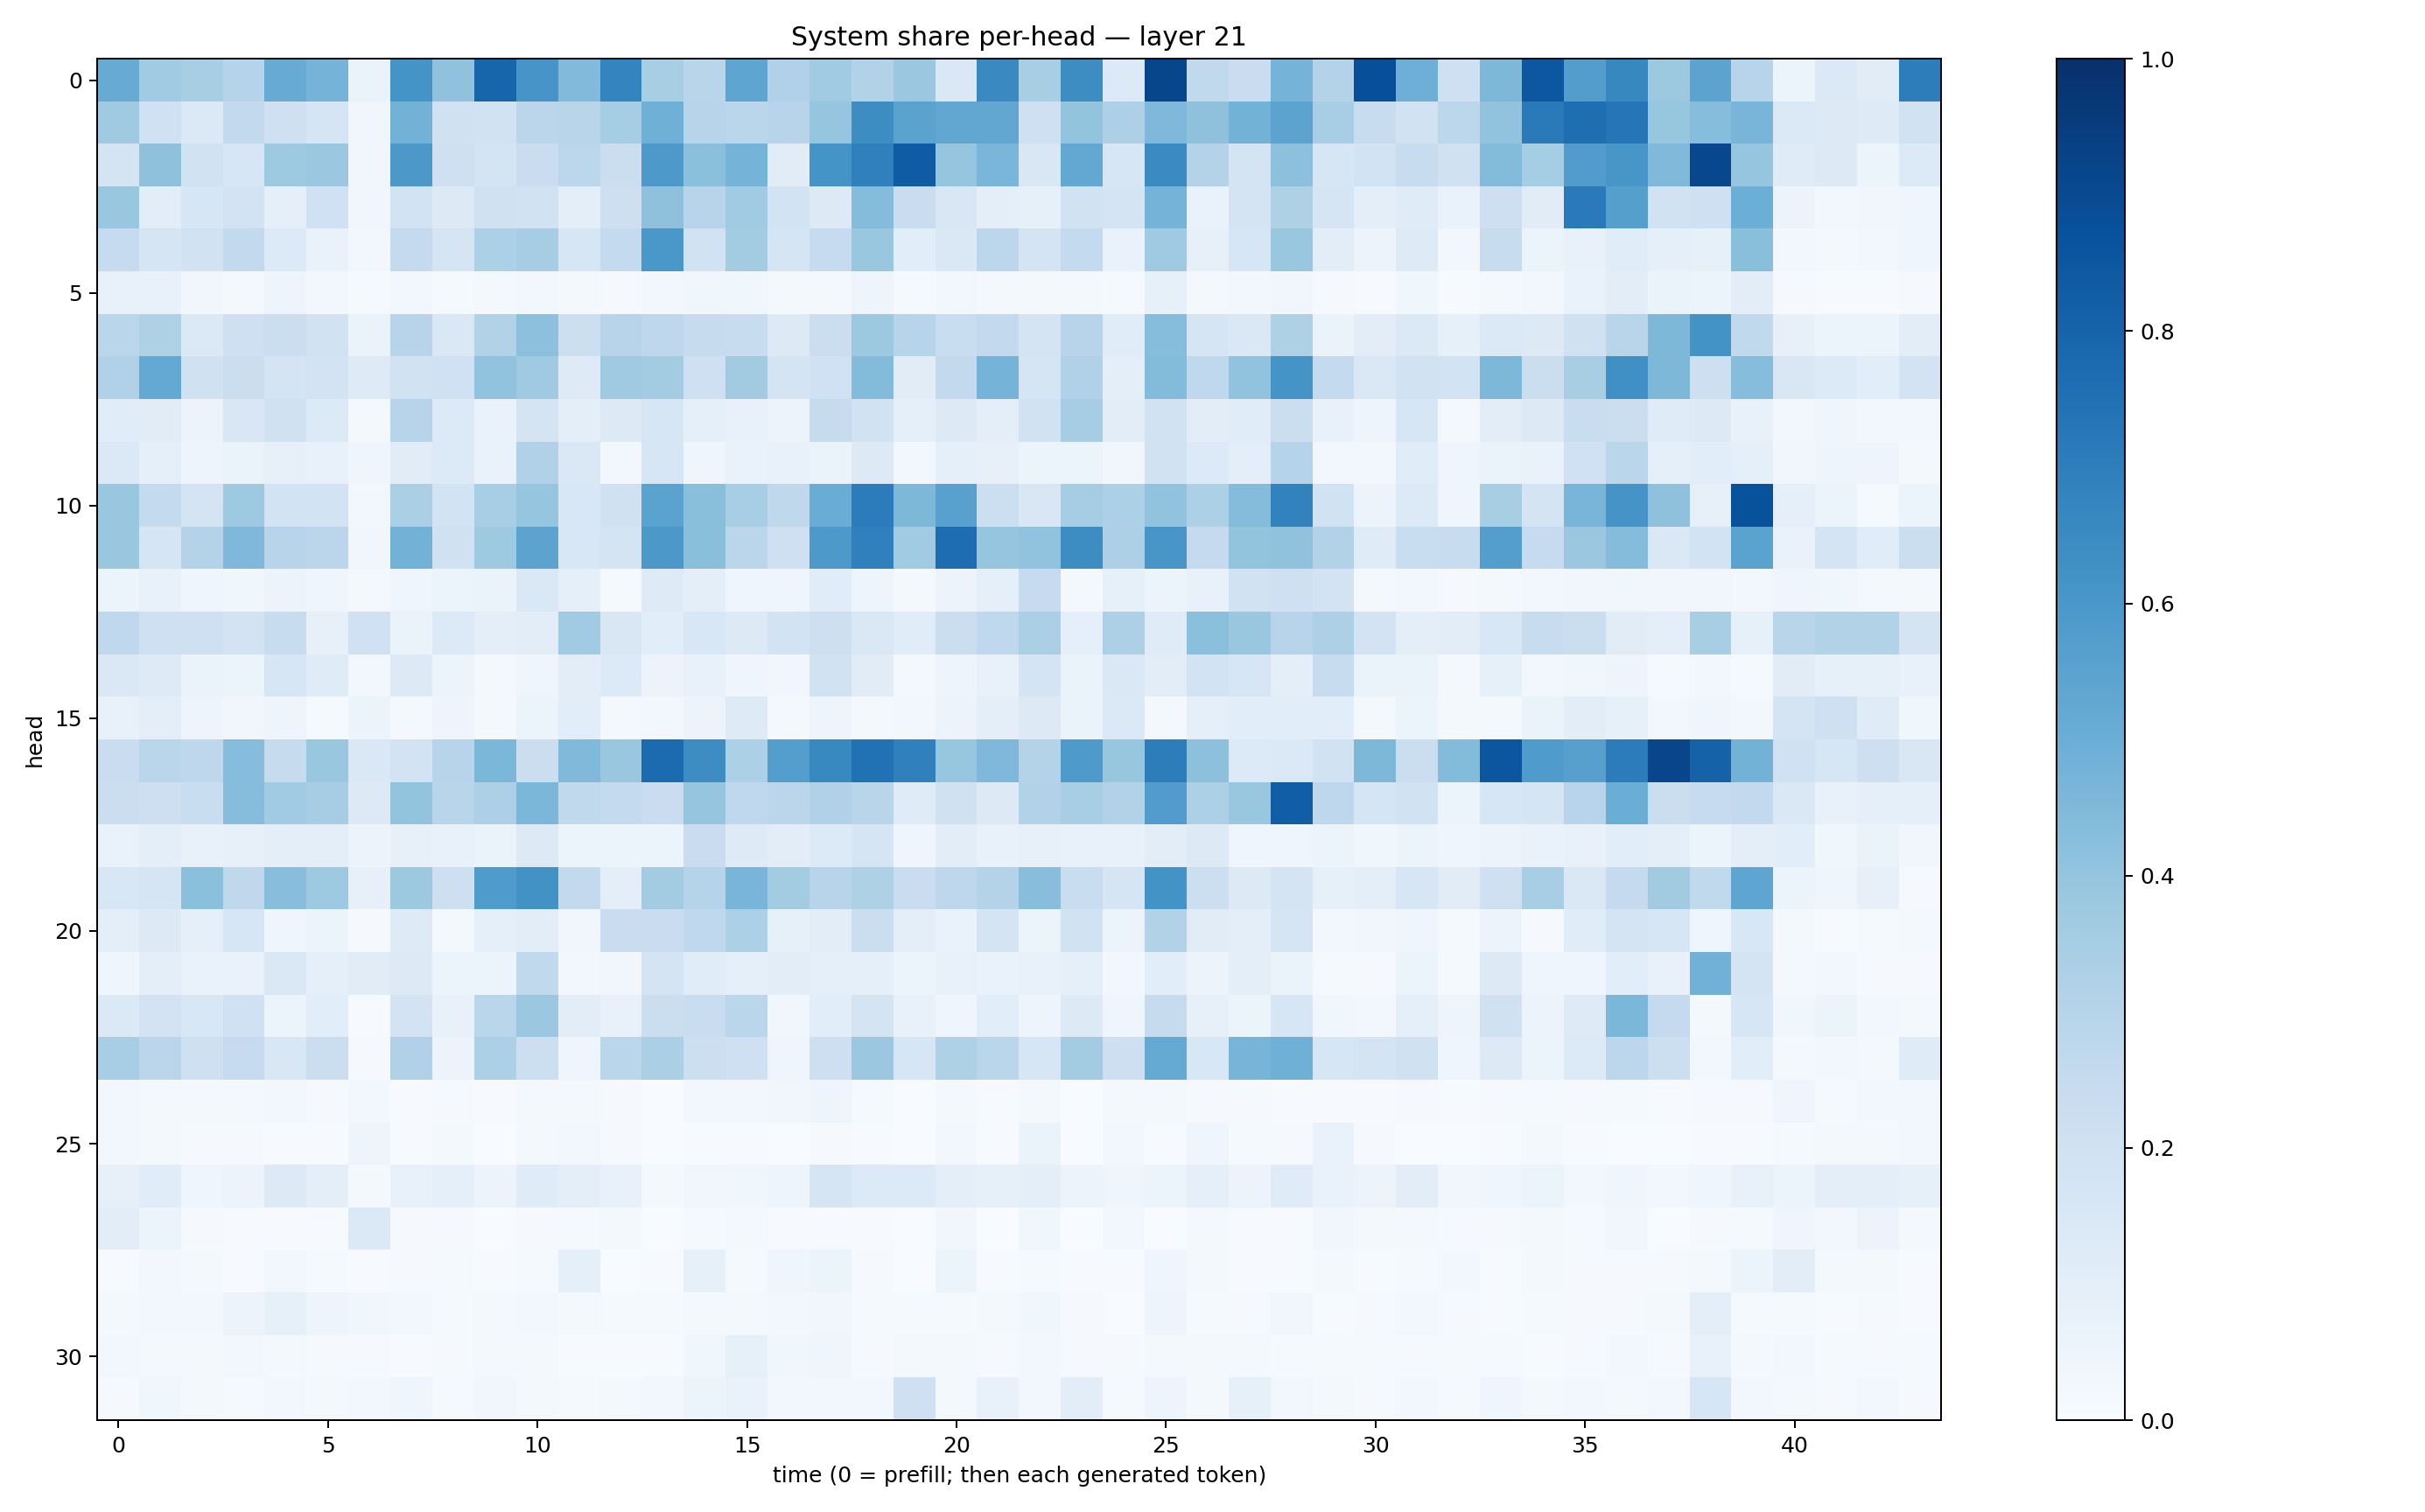

Source data for this figure (header and first rows):
0.51164573, 0.3668682, 0.34355408, 0.29914764, 0.5101371, 0.4741858, 0.06307359, 0.61590314, 0.4068948, 0.79409856, 0.60757905, 0.4426775, 0.67274916, 0.34243065, 0.29102573, 0.5357622, 0.31656247, 0.3644796, 0.31275186, 0.38100082, 0.14231534, 0.6525868, 0.34135357, 0.64392066
0.3677, 0.201, 0.137, 0.2578, 0.2052, 0.1699, 0.03421, 0.4793, 0.197, 0.1911, 0.2837, 0.2896, 0.3549, 0.4918, 0.2965, 0.2859, 0.2947, 0.3947, 0.6428, 0.5493, 0.5304, 0.5307, 0.2045, 0.4016
0.1792, 0.4124, 0.1898, 0.1564, 0.3733, 0.3817, 0.03155, 0.5968, 0.2107, 0.174, 0.228, 0.2808, 0.2228, 0.5912, 0.4207, 0.4748, 0.112, 0.6159, 0.6909, 0.831, 0.398, 0.4621, 0.152, 0.5241
0.3894, 0.1016, 0.1619, 0.1813, 0.0918, 0.2011, 0.03329, 0.1841, 0.1252, 0.1988, 0.1881, 0.09589, 0.2119, 0.4105, 0.2963, 0.3634, 0.184, 0.1306, 0.4354, 0.2299, 0.1496, 0.0961, 0.08336, 0.1878
0.249, 0.1693, 0.1939, 0.2591, 0.1343, 0.06868, 0.0289, 0.2515, 0.1651, 0.3313, 0.3492, 0.1612, 0.2542, 0.5999, 0.1901, 0.3558, 0.1683, 0.2486, 0.3837, 0.1061, 0.1446, 0.2798, 0.1723, 0.2543
0.07475, 0.07047, 0.03429, 0.02108, 0.04771, 0.02415, 0.01187, 0.03007, 0.01501, 0.01995, 0.02553, 0.01894, 0.01134, 0.02608, 0.03711, 0.03787, 0.01959, 0.02184, 0.04861, 0.01345, 0.02466, 0.02171, 0.0165, 0.0194
0.288, 0.3235, 0.1373, 0.2083, 0.2253, 0.1944, 0.06331, 0.2938, 0.1408, 0.311, 0.4149, 0.2162, 0.2948, 0.2766, 0.2452, 0.2398, 0.1267, 0.2251, 0.3787, 0.2959, 0.2315, 0.2583, 0.1752, 0.2946
0.3182, 0.5204, 0.1962, 0.2214, 0.1724, 0.1818, 0.1225, 0.1905, 0.2017, 0.4035, 0.3674, 0.1227, 0.3689, 0.359, 0.2075, 0.3602, 0.1784, 0.1998, 0.4385, 0.1103, 0.2585, 0.4727, 0.1699, 0.3191
0.1153, 0.1109, 0.05699, 0.1485, 0.1975, 0.1357, 0.02284, 0.2962, 0.1335, 0.06882, 0.1723, 0.1005, 0.1313, 0.162, 0.09219, 0.07331, 0.05815, 0.2439, 0.1902, 0.08617, 0.1256, 0.09639, 0.1906, 0.3488
0.1398, 0.08907, 0.04782, 0.06531, 0.08058, 0.07798, 0.04031, 0.1117, 0.1358, 0.06971, 0.3173, 0.1429, 0.02815, 0.1638, 0.04246, 0.06885, 0.07064, 0.06265, 0.1287, 0.03025, 0.08726, 0.081, 0.0607, 0.05145
0.3866, 0.2554, 0.1754, 0.3736, 0.1856, 0.1874, 0.02475, 0.3344, 0.1851, 0.3447, 0.3948, 0.1532, 0.197, 0.549, 0.4242, 0.3456, 0.2722, 0.5047, 0.7049, 0.4563, 0.5556, 0.217, 0.151, 0.3499
0.3863, 0.1655, 0.3063, 0.4511, 0.2959, 0.2848, 0.03243, 0.4782, 0.1955, 0.3714, 0.5465, 0.1527, 0.1773, 0.5952, 0.4233, 0.2828, 0.209, 0.5924, 0.6912, 0.3647, 0.7644, 0.3984, 0.4032, 0.6422
0.06108, 0.07281, 0.04388, 0.03805, 0.05671, 0.04008, 0.02016, 0.0401, 0.05128, 0.06535, 0.147, 0.08956, 0.01531, 0.1219, 0.09533, 0.04263, 0.04547, 0.1169, 0.04781, 0.01678, 0.05527, 0.09088, 0.2464, 0.02253
0.2675, 0.2093, 0.2048, 0.1822, 0.2374, 0.07898, 0.2005, 0.0627, 0.1351, 0.09676, 0.1023, 0.3668, 0.1519, 0.109, 0.1559, 0.1277, 0.1847, 0.2116, 0.1454, 0.1166, 0.2217, 0.267, 0.3342, 0.08623
0.1435, 0.1227, 0.0661, 0.06129, 0.1602, 0.1192, 0.02488, 0.1322, 0.05944, 0.02139, 0.04669, 0.1043, 0.1346, 0.05487, 0.07193, 0.04066, 0.03444, 0.1903, 0.1116, 0.01691, 0.04999, 0.07081, 0.1734, 0.06482
0.07136, 0.09743, 0.05046, 0.03211, 0.04705, 0.01502, 0.05293, 0.01825, 0.04876, 0.01925, 0.0587, 0.1057, 0.01947, 0.02361, 0.05837, 0.1249, 0.01792, 0.04822, 0.02311, 0.02588, 0.05842, 0.09892, 0.1261, 0.0637
0.2275, 0.2874, 0.2767, 0.4332, 0.2423, 0.3897, 0.1459, 0.1832, 0.2946, 0.4588, 0.2263, 0.4479, 0.3885, 0.7708, 0.6437, 0.3303, 0.5672, 0.6564, 0.7493, 0.688, 0.3914, 0.4494, 0.3063, 0.5864
0.2189, 0.2118, 0.2307, 0.4326, 0.3638, 0.351, 0.1298, 0.401, 0.2892, 0.3246, 0.4597, 0.2651, 0.2573, 0.2292, 0.398, 0.269, 0.2822, 0.3188, 0.2902, 0.1206, 0.1969, 0.1288, 0.3093, 0.3402
0.06817, 0.09753, 0.07521, 0.08112, 0.09536, 0.09503, 0.05777, 0.07947, 0.07765, 0.06596, 0.1309, 0.0601, 0.05426, 0.06145, 0.2302, 0.1231, 0.1052, 0.1358, 0.1646, 0.04148, 0.1045, 0.07488, 0.08175, 0.07436
0.1529, 0.1708, 0.4189, 0.2732, 0.4263, 0.3736, 0.08063, 0.3783, 0.2132, 0.583, 0.6237, 0.2582, 0.098, 0.3591, 0.298, 0.4678, 0.3575, 0.2935, 0.3217, 0.2291, 0.2758, 0.3054, 0.4265, 0.2305
0.09636, 0.1254, 0.08653, 0.1613, 0.04375, 0.0596, 0.009885, 0.1215, 0.01583, 0.09225, 0.1024, 0.03351, 0.2276, 0.2275, 0.268, 0.3311, 0.08439, 0.1049, 0.2207, 0.09627, 0.06968, 0.1775, 0.05191, 0.1949
0.04325, 0.09906, 0.06956, 0.07013, 0.148, 0.09309, 0.1129, 0.1251, 0.06006, 0.0525, 0.2643, 0.0276, 0.03497, 0.1758, 0.1141, 0.08872, 0.1027, 0.09356, 0.08971, 0.05333, 0.07053, 0.06915, 0.07065, 0.08696
0.1404, 0.181, 0.1528, 0.1998, 0.06081, 0.1093, 0.007062, 0.1809, 0.07112, 0.2867, 0.3806, 0.1029, 0.07077, 0.2212, 0.2332, 0.2869, 0.03297, 0.1073, 0.1732, 0.07527, 0.04001, 0.1072, 0.04693, 0.1286
0.3457, 0.282, 0.2046, 0.2498, 0.1518, 0.2209, 0.01084, 0.3188, 0.05654, 0.3316, 0.2158, 0.04525, 0.2874, 0.3358, 0.215, 0.2054, 0.04211, 0.2112, 0.3809, 0.1598, 0.3207, 0.2877, 0.1629, 0.3587
0.0238, 0.0214, 0.01816, 0.0186, 0.02725, 0.008038, 0.03021, 0.004126, 0.009782, 0.005229, 0.01563, 0.01982, 0.008295, 0.003686, 0.02394, 0.0244, 0.03387, 0.04907, 0.01214, 0.002646, 0.02056, 0.006296, 0.01675, 0.00337
0.03039, 0.01573, 0.009045, 0.008401, 0.007187, 0.004812, 0.04717, 0.007501, 0.02281, 0.003249, 0.01978, 0.02667, 0.0111, 0.0009596, 0.006484, 0.00483, 0.002773, 0.008479, 0.004207, 0.003756, 0.02512, 0.004588, 0.06522, 0.003065
0.07855, 0.114, 0.04492, 0.05657, 0.1255, 0.09678, 0.01921, 0.07662, 0.08797, 0.05655, 0.1211, 0.09745, 0.07083, 0.0203, 0.03196, 0.0367, 0.04809, 0.169, 0.1332, 0.1354, 0.09886, 0.08503, 0.1002, 0.05726
0.1046, 0.05973, 0.009348, 0.006595, 0.004354, 0.00464, 0.1384, 0.01069, 0.01119, 0.002591, 0.009594, 0.01286, 0.01745, 0.001273, 0.01515, 0.0197, 0.007321, 0.006464, 0.00504, 0.001763, 0.03481, 0.002925, 0.03532, 0.002457
0.00669, 0.02542, 0.01703, 0.005786, 0.02915, 0.01242, 0.007062, 0.01122, 0.01197, 0.004348, 0.01247, 0.09368, 0.0037, 0.003995, 0.08571, 0.0123, 0.04268, 0.05289, 0.007927, 0.003415, 0.05232, 0.004301, 0.01372, 0.004068
0.01627, 0.02425, 0.02525, 0.05852, 0.08534, 0.04904, 0.03634, 0.02625, 0.01381, 0.01575, 0.03045, 0.01787, 0.01487, 0.01424, 0.02146, 0.01834, 0.0241, 0.03478, 0.01409, 0.01523, 0.01382, 0.01847, 0.03581, 0.008785
0.02525, 0.02088, 0.02222, 0.0299, 0.02313, 0.008596, 0.008164, 0.007038, 0.008512, 0.01894, 0.01714, 0.006363, 0.006618, 0.007295, 0.03863, 0.08234, 0.03894, 0.04593, 0.01094, 0.01726, 0.0229, 0.01051, 0.02648, 0.008785
0.009803, 0.03719, 0.0191, 0.01234, 0.02637, 0.02337, 0.02498, 0.03911, 0.01254, 0.032, 0.02004, 0.01441, 0.01693, 0.02415, 0.05931, 0.06915, 0.02486, 0.02483, 0.02616, 0.2092, 0.01952, 0.07699, 0.02676, 0.1049
